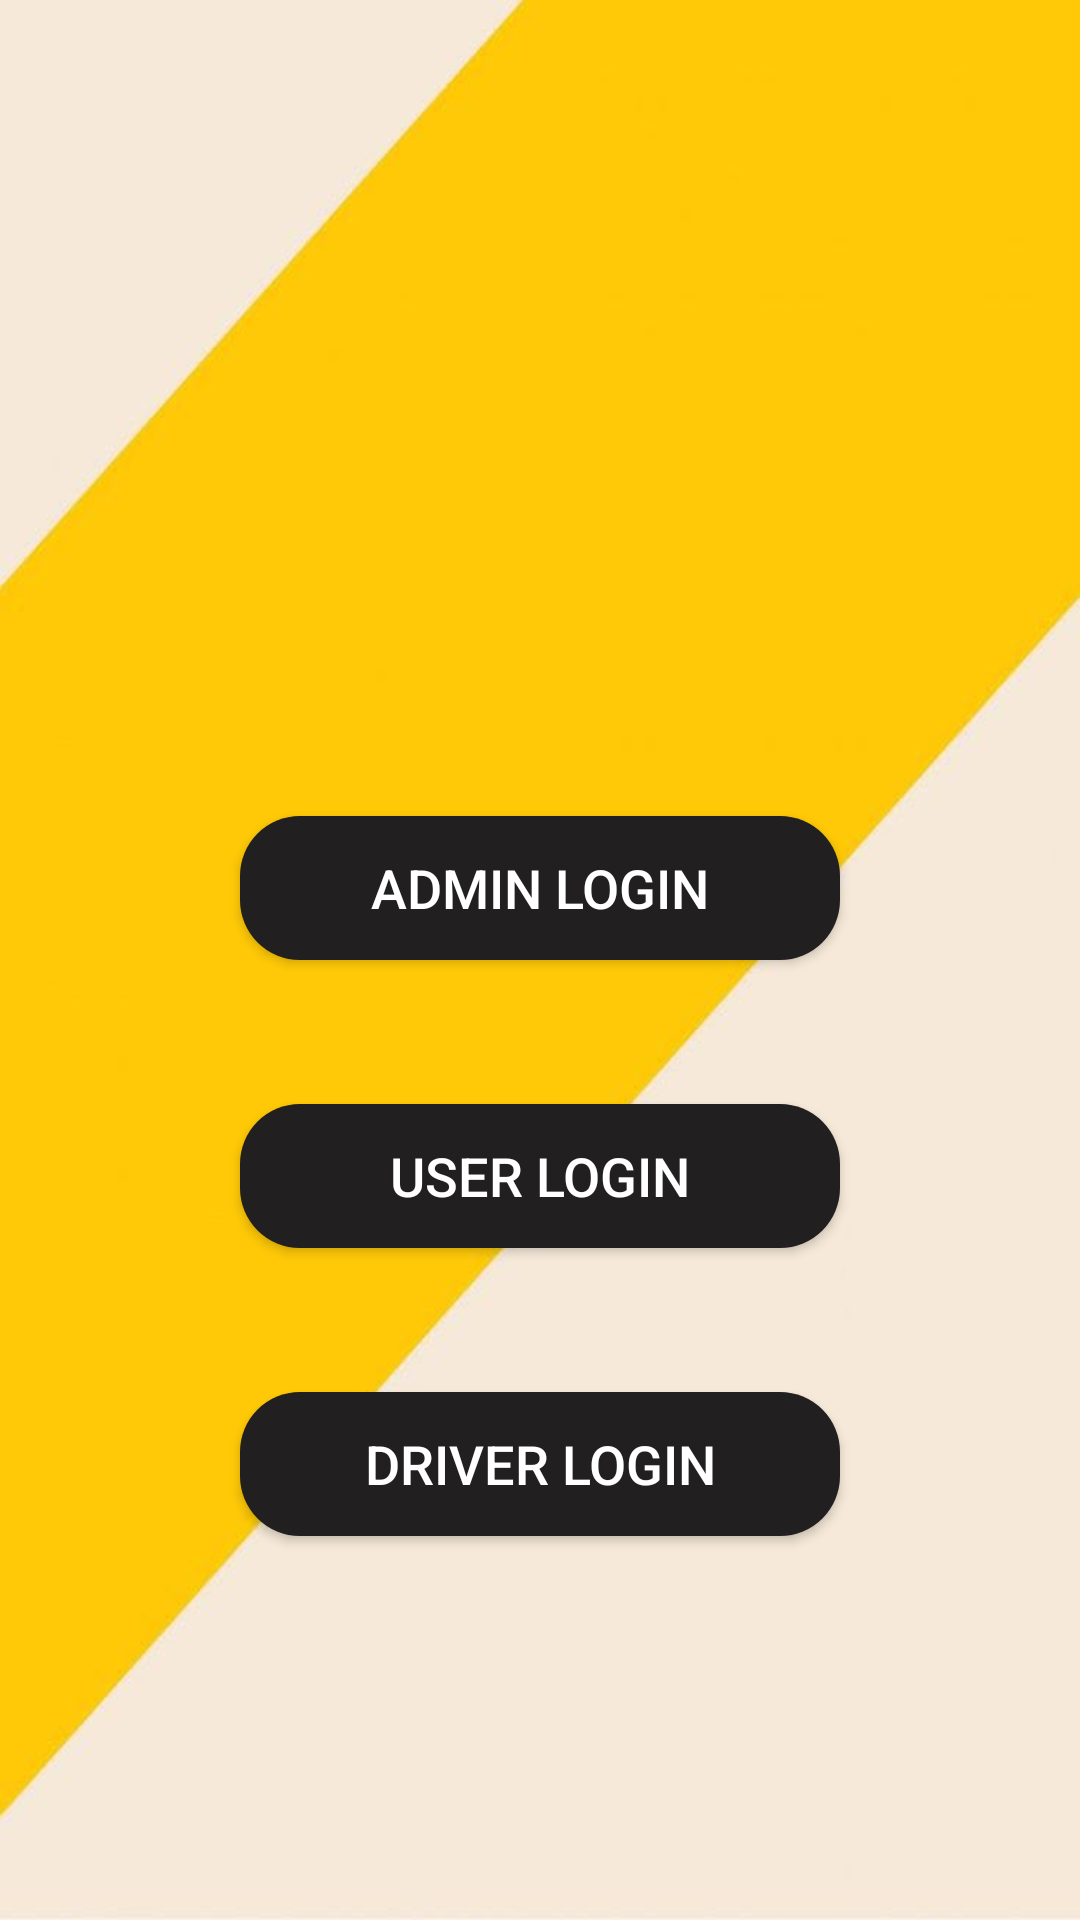

The Android layout XML behind this screen, and the referenced resources:
<!-- AndroidManifest.xml: application theme Theme.DriverSyncTrackAndDrive -->
<!-- res/layout/activity_login.xml -->
<?xml version="1.0" encoding="utf-8"?>
<androidx.constraintlayout.widget.ConstraintLayout xmlns:android="http://schemas.android.com/apk/res/android"
    xmlns:app="http://schemas.android.com/apk/res-auto"
    xmlns:tools="http://schemas.android.com/tools"
    android:id="@+id/main"
    android:layout_width="match_parent"
    android:layout_height="match_parent"
    tools:context=".Auth.Login"
    android:background="@drawable/bb">

    <androidx.appcompat.widget.AppCompatButton
        android:id="@+id/goto_alogin"
        android:layout_width="match_parent"
        android:layout_height="48dp"
        android:layout_marginHorizontal="80dp"
        android:layout_marginTop="272dp"
        android:textSize="18sp"
        android:background="@drawable/buttonbackround"
        android:text="@string/admin_logina"
        android:textColor="@color/white"
        app:layout_constraintEnd_toEndOf="parent"
        app:layout_constraintHorizontal_bias="0.51"
        app:layout_constraintStart_toStartOf="parent"
        app:layout_constraintTop_toTopOf="parent" />

    <androidx.appcompat.widget.AppCompatButton
        android:id="@+id/goto_ulogin"
        android:layout_width="match_parent"
        android:layout_height="48dp"
        android:layout_marginHorizontal="80dp"
        android:layout_marginTop="48dp"
        android:background="@drawable/buttonbackround"
        android:text="@string/user_login"
        android:textColor="@color/white"
        android:textSize="18sp"
        app:layout_constraintEnd_toEndOf="parent"
        app:layout_constraintStart_toStartOf="parent"
        app:layout_constraintTop_toBottomOf="@+id/goto_alogin" />

    <androidx.appcompat.widget.AppCompatButton
        android:id="@+id/goto_dlogin"
        android:layout_width="match_parent"
        android:layout_height="48dp"
        android:layout_marginHorizontal="80dp"
        android:layout_marginTop="48dp"
        android:background="@drawable/buttonbackround"
        android:text="@string/driver_login"
        android:textColor="@color/white"
        android:textSize="18sp"
        app:layout_constraintEnd_toEndOf="parent"
        app:layout_constraintStart_toStartOf="parent"
        app:layout_constraintTop_toBottomOf="@+id/goto_ulogin" />


</androidx.constraintlayout.widget.ConstraintLayout>
<!-- resources referenced by this layout -->
<resources>
  <color name="white">#FFFFFFFF</color>
  <!-- drawable bb: jpg bitmap (drawable, 16328 bytes) -->
  <!-- drawable buttonbackround (drawable) -->
  <?xml version="1.0" encoding="utf-8"?>
  <shape xmlns:android="http://schemas.android.com/apk/res/android"
      android:shape="rectangle">
      <corners
          android:radius="20dp"/>
      <solid
          android:color="#211F1F"/>
  
      <size
          android:height="54dp"
          android:width="182dp"/>
  
  </shape>
  <string name="admin_logina">Admin Login</string>
  <string name="driver_login">Driver Login</string>
  <string name="user_login">User Login</string>
  <style name="Theme.DriverSyncTrackAndDrive" parent="Base.Theme.DriverSyncTrackAndDrive" />
  <style name="Base.Theme.DriverSyncTrackAndDrive" parent="Theme.AppCompat.Light.NoActionBar">
          
          
          <item name="android:windowDisablePreview">true</item>
          <item name="android:windowContentOverlay">@null</item>
          <item name="android:backgroundDimEnabled">false</item>
  
      </style>
</resources>
